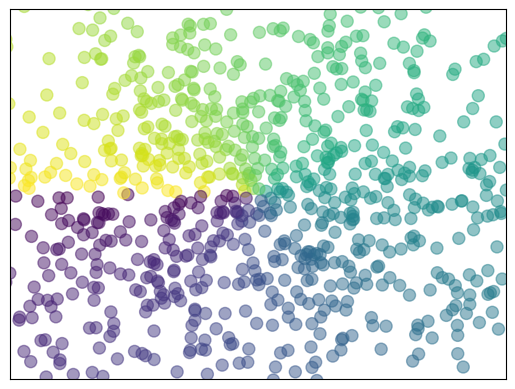

This figure's Python source:
# -*- coding: utf-8 -*-
# @Time    : 2019/4/30 10:49
# [redacted]
# [redacted]
# @File    : sandian.py
# @Software: PyCharm

import numpy as np
import matplotlib.pyplot as plt

n = 1024

x = np.random.normal(0, 1, n)
y = np.random.normal(0, 1, n)

# 计算颜色值
color = np.arctan2(y, x)

# 绘制散点图
plt.scatter(x, y, s = 75, c = color, alpha = 0.5)

# 设置坐标轴范围
plt.xlim((-1.5, 1.5))
plt.ylim((-1.5, 1.5))

# 不显示坐标轴的值
plt.xticks(())
plt.yticks(())

plt.show()